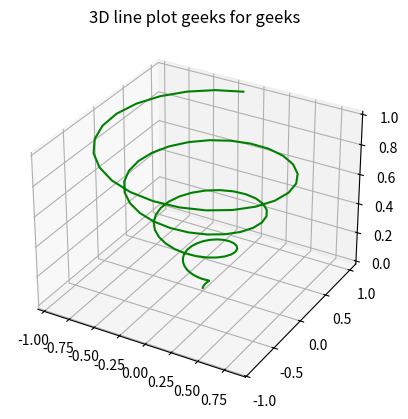

Reproduce this figure in Python.

# importing mplot3d toolkits, numpy and matplotlib
from mpl_toolkits import mplot3d
import numpy as np
import matplotlib.pyplot as plt
 
fig = plt.figure()
 
# syntax for 3-D projection
ax = plt.axes(projection ='3d')
 
# defining all 3 axis
z = np.linspace(0, 1, 100)
x = z * np.sin(25 * z)
y = z * np.cos(25 * z)
print(x.shape)
print(y.shape)
print(z.shape)
# plotting
ax.plot3D(x, y, z, 'green')
ax.set_title('3D line plot geeks for geeks')
plt.show()